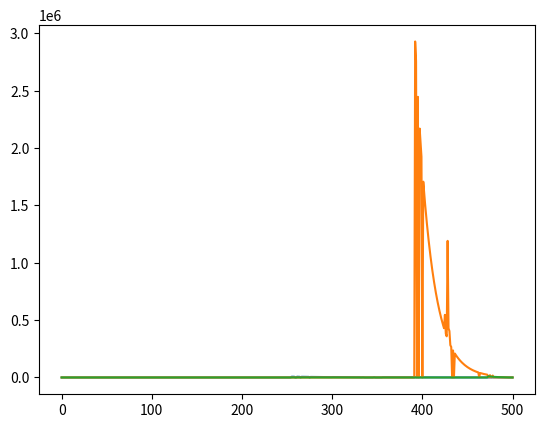

The matplotlib source for this figure:
import numpy as np
import math
import matplotlib.pyplot as plt


def jarrow_rudd(s, k, t, v, rf, cp, div=0.0, am=False, n=100):
    """ Price an option using the Jarrow-Rudd binomial model

    s :  initial stock price
    k : strike price
    t : expiration time
    v :  volatility
    rf : risk-free rate
    cp : +1/-1 for call /put
    div : Dividend amount annual percentage
    am : True/False for American/European
    n : binomial steps
  """

    # Basic calculations
    h = t / n
    u = math.exp((rf - 0.5 * math.pow(v, 2)) * h + v * math.sqrt(h))
    d = math.exp((rf - 0.5 * math.pow(v, 2)) * h - v * math.sqrt(h))
    drift = math.exp((rf-div) * h)
    q = (drift - d) / (u - d)

    # Process the terminal stock price and dividend amounts
    stkval = np.zeros((n + 1, n + 1))
    optval = np.zeros((n + 1, n + 1))
    sellflag = np.zeros((n + 1, n + 1))
    dividend = np.zeros((n + 1, n + 1))
    stkval[0, 0] = s
    for i in range(1, n + 1):
        stkval[i, 0] = stkval[i - 1, 0] * u
        for j in range(1, i + 1):
            stkval[i, j] = stkval[i - 1, j - 1] * d



    # Backward recursion for option price
    for j in range(n + 1):
        optval[n, j] = max(0, cp * (stkval[n, j] - k))
    for i in range(n - 1, -1, -1):
        for j in range(i + 1):
            optval[i, j] = (q * optval[i + 1, j] + (1 - q) * optval[i + 1, j + 1]) / drift
            if am:
                if optval[i, j] < cp * (stkval[i, j] - k):
                    sellflag[i, j] = 1
                optval[i, j] = max(optval[i, j], cp * (stkval[i, j] - k))

    return {"value": optval[0, 0], "sellflag": sellflag}


def plotsellflags(func):
    plt.matshow(func)
    plt.xlabel("Downs")
    plt.ylabel("Periods")
    plt.show()

def plotexerciseboundry(var, highest,s, k, t, rf, cp, div=0.0, am=False, n=100):
    h = t / n
    for v in var:
        u = math.exp((rf - 0.5 * math.pow(v, 2)) * h + v * math.sqrt(h))
        d = math.exp((rf - 0.5 * math.pow(v, 2)) * h - v * math.sqrt(h))
        sellflag = jarrow_rudd(s, k, t, v, rf, cp, div=div, am=am, n=n)["sellflag"]
        if highest == True:
            boundry = sellflag.argmax(axis=1)
        else:
            boundry = np.flip(sellflag,axis=1).argmax(axis=1)
        boundry = s*(u**boundry)*(d**(n-boundry))
        plt.plot(boundry)
    plt.show()


if __name__ == "__main__":
    #print(jarrow_rudd(100.0, 100.0, 1.0, 0.3, 0.03, 1, div=0.0, am=False, n=100)["value"])
    #print(jarrow_rudd(100.0, 100.0, 1.0, 0.3, 0.03, 1, div=0.5, am=True, n=100)["value"])
    #plotsellflags(jarrow_rudd(100.0, 100.0, 1.0, 0.3, 0.03, 1, div=0.04, am=True, n=100)["sellflag"])
    #plotsellflags(jarrow_rudd(100.0, 100.0, 1.0, 0.5, 0.03, 1, div=0.04, am=True, n=100)["sellflag"])
    #plotsellflags(jarrow_rudd(100.0, 100.0, 1.0, 0.7, 0.03, 1, div=0.04, am=True, n=100)["sellflag"])
    plotexerciseboundry([0.1,0.3,0.5],False,100.0, 100.0, 5.0, 0.05, 1, div=0.05, am=True, n=500)
    print("Done")

